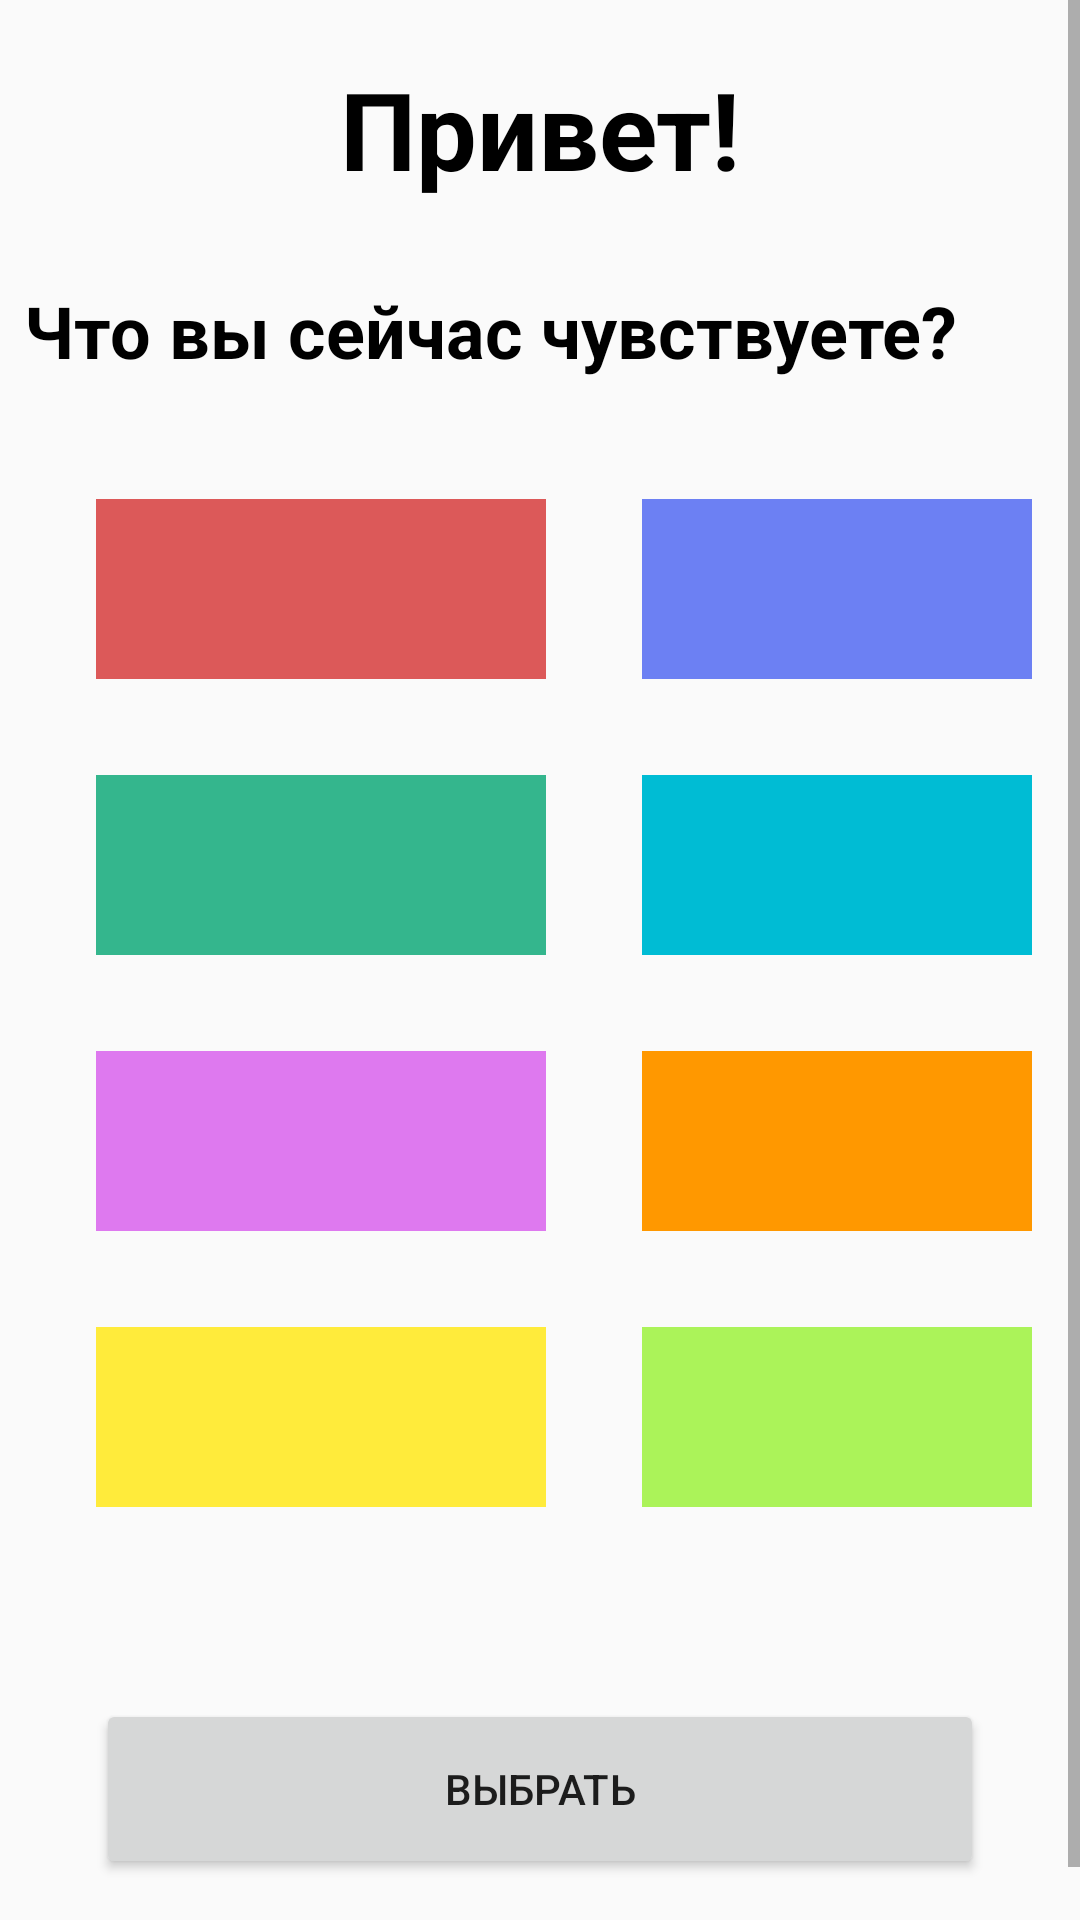

Android layout source for this screen:
<!-- AndroidManifest.xml: application theme Theme.EmotionTracker -->
<!-- res/layout/activity_main.xml -->
<?xml version="1.0" encoding="utf-8"?>
<androidx.constraintlayout.widget.ConstraintLayout xmlns:android="http://schemas.android.com/apk/res/android"
    xmlns:app="http://schemas.android.com/apk/res-auto"
    xmlns:tools="http://schemas.android.com/tools"
    android:layout_width="match_parent"
    android:layout_height="match_parent"
    tools:context=".MainActivity">

    <ScrollView
        android:layout_width="match_parent"
        android:layout_height="match_parent"
        app:layout_constraintBottom_toBottomOf="parent"
        app:layout_constraintTop_toTopOf="parent"
        app:layout_constraintVertical_bias="1.0"
        tools:layout_editor_absoluteX="0dp">

        <LinearLayout
            android:layout_width="match_parent"
            android:layout_height="wrap_content"
            android:orientation="vertical">

            <TextView
                android:id="@+id/greeting"
                android:layout_width="match_parent"
                android:layout_height="70dp"
                android:layout_margin="8dp"
                android:layout_marginLeft="8dp"
                android:layout_marginTop="20dp"
                android:layout_marginRight="8dp"
                android:layout_marginBottom="8dp"
                android:gravity="center|fill_vertical"
                android:text="@string/greeting"
                android:textColor="@color/black"
                android:textSize="36sp"
                android:textStyle="bold" />

            <TextView
                android:id="@+id/how_you_feel"
                android:layout_width="match_parent"
                android:layout_height="wrap_content"
                android:layout_margin="8dp"
                android:layout_marginLeft="8dp"
                android:layout_marginTop="8dp"
                android:layout_marginRight="8dp"
                android:layout_marginBottom="8dp"
                android:gravity="center_vertical"
                android:text="@string/how_you_feel_now"
                android:textColor="@color/black"
                android:textSize="24sp"
                android:textStyle="bold" />

            <GridLayout
                android:layout_width="match_parent"
                android:layout_height="wrap_content"
                android:layout_margin="16dp"
                android:layout_marginLeft="16dp"
                android:layout_marginTop="16dp"
                android:layout_marginRight="16dp"
                android:layout_marginBottom="16dp"
                android:columnCount="2"
                android:rowCount="4">

                <ImageButton
                    android:id="@+id/angry"
                    android:layout_width="150dp"
                    android:layout_height="60dp"
                    android:layout_row="0"
                    android:layout_column="0"
                    android:layout_margin="16dp"
                    android:layout_marginLeft="16dp"
                    android:layout_marginTop="16dp"
                    android:layout_marginRight="16dp"
                    android:layout_marginBottom="16dp"
                    android:background="@color/angry"
                    android:contentDescription="@string/angry"
                    android:text="@string/angry"
                    android:textAllCaps="false"
                    android:textColor="@color/black"
                    android:textSize="14sp"
                    android:textStyle="normal|bold" />

                <ImageButton
                    android:id="@+id/sad"
                    android:layout_width="150dp"
                    android:layout_height="60dp"
                    android:layout_row="0"
                    android:layout_column="1"
                    android:layout_margin="16dp"
                    android:layout_marginLeft="16dp"
                    android:layout_marginTop="16dp"
                    android:layout_marginRight="16dp"
                    android:layout_marginBottom="16dp"
                    android:background="@color/sad"
                    android:contentDescription="@string/sad"
                    android:text="@string/sad"
                    android:textSize="14sp" />

                <ImageButton
                    android:id="@+id/fear"
                    android:layout_width="150dp"
                    android:layout_height="60dp"
                    android:layout_row="1"
                    android:layout_column="0"
                    android:layout_margin="16dp"
                    android:layout_marginLeft="16dp"
                    android:layout_marginTop="16dp"
                    android:layout_marginRight="16dp"
                    android:layout_marginBottom="16dp"
                    android:background="@color/fear"
                    android:contentDescription="@string/fear" />

                <ImageButton
                    android:id="@+id/surprise"
                    android:layout_width="150dp"
                    android:layout_height="60dp"
                    android:layout_row="1"
                    android:layout_column="1"
                    android:layout_margin="16dp"
                    android:layout_marginLeft="16dp"
                    android:layout_marginTop="16dp"
                    android:layout_marginRight="16dp"
                    android:layout_marginBottom="16dp"
                    android:background="@color/surprise"
                    android:contentDescription="@string/surprise" />

                <ImageButton
                    android:id="@+id/dislike"
                    android:layout_width="150dp"
                    android:layout_height="60dp"
                    android:layout_row="2"
                    android:layout_column="0"
                    android:layout_margin="16dp"
                    android:layout_marginLeft="16dp"
                    android:layout_marginTop="16dp"
                    android:layout_marginRight="16dp"
                    android:layout_marginBottom="16dp"
                    android:background="@color/dislike"
                    android:contentDescription="@string/dislike" />

                <ImageButton
                    android:id="@+id/interest"
                    android:layout_width="150dp"
                    android:layout_height="60dp"
                    android:layout_row="2"
                    android:layout_column="1"
                    android:layout_margin="16dp"
                    android:layout_marginLeft="16dp"
                    android:layout_marginTop="16dp"
                    android:layout_marginRight="16dp"
                    android:layout_marginBottom="16dp"
                    android:background="@color/interest"
                    android:contentDescription="@string/interest" />

                <ImageButton
                    android:id="@+id/joy"
                    android:layout_width="150dp"
                    android:layout_height="60dp"
                    android:layout_row="3"
                    android:layout_column="0"
                    android:layout_margin="16dp"
                    android:layout_marginLeft="16dp"
                    android:layout_marginTop="16dp"
                    android:layout_marginRight="16dp"
                    android:layout_marginBottom="16dp"
                    android:background="@color/joy"
                    android:contentDescription="@string/joy" />

                <ImageButton
                    android:id="@+id/trust"
                    android:layout_width="150dp"
                    android:layout_height="60dp"
                    android:layout_row="3"
                    android:layout_column="1"
                    android:layout_margin="16dp"
                    android:layout_marginLeft="16dp"
                    android:layout_marginTop="16dp"
                    android:layout_marginRight="16dp"
                    android:layout_marginBottom="16dp"
                    android:background="@color/trust"
                    android:contentDescription="@string/trust" />

            </GridLayout>

            <Button
                android:id="@+id/button"
                android:layout_width="match_parent"
                android:layout_height="60dp"
                android:layout_margin="32dp"
                android:layout_marginLeft="32dp"
                android:layout_marginTop="32dp"
                android:layout_marginRight="32dp"
                android:layout_marginBottom="32dp"
                android:text="@string/choice" />
        </LinearLayout>
    </ScrollView>


</androidx.constraintlayout.widget.ConstraintLayout>
<!-- resources referenced by this layout -->
<resources>
  <color name="angry">#FFDC5959</color>
  <color name="black">#FF000000</color>
  <color name="dislike">#FFDE79EF</color>
  <color name="fear">#FF34B68D</color>
  <color name="interest">#FFFF9800</color>
  <color name="joy">#FFFFEB3B</color>
  <color name="sad">#FF6C80F3</color>
  <color name="surprise">#FF00BCD4</color>
  <color name="trust">#FFABF359</color>
  <string name="angry">Злость</string>
  <string name="choice">Выбрать</string>
  <string name="dislike">Неприязнь</string>
  <string name="fear">Страх</string>
  <string name="greeting">Привет!</string>
  <string name="how_you_feel_now">Что вы сейчас чувствуете?</string>
  <string name="interest">Предвосхищение</string>
  <string name="joy">Радость</string>
  <string name="sad">Грусть</string>
  <string name="surprise">Удивление</string>
  <string name="trust">Доверие</string>
  <style name="Theme.EmotionTracker" parent="Base.Theme.EmotionTracker" />
  <style name="Base.Theme.EmotionTracker" parent="Theme.AppCompat.Light">
          
          
      </style>
</resources>
